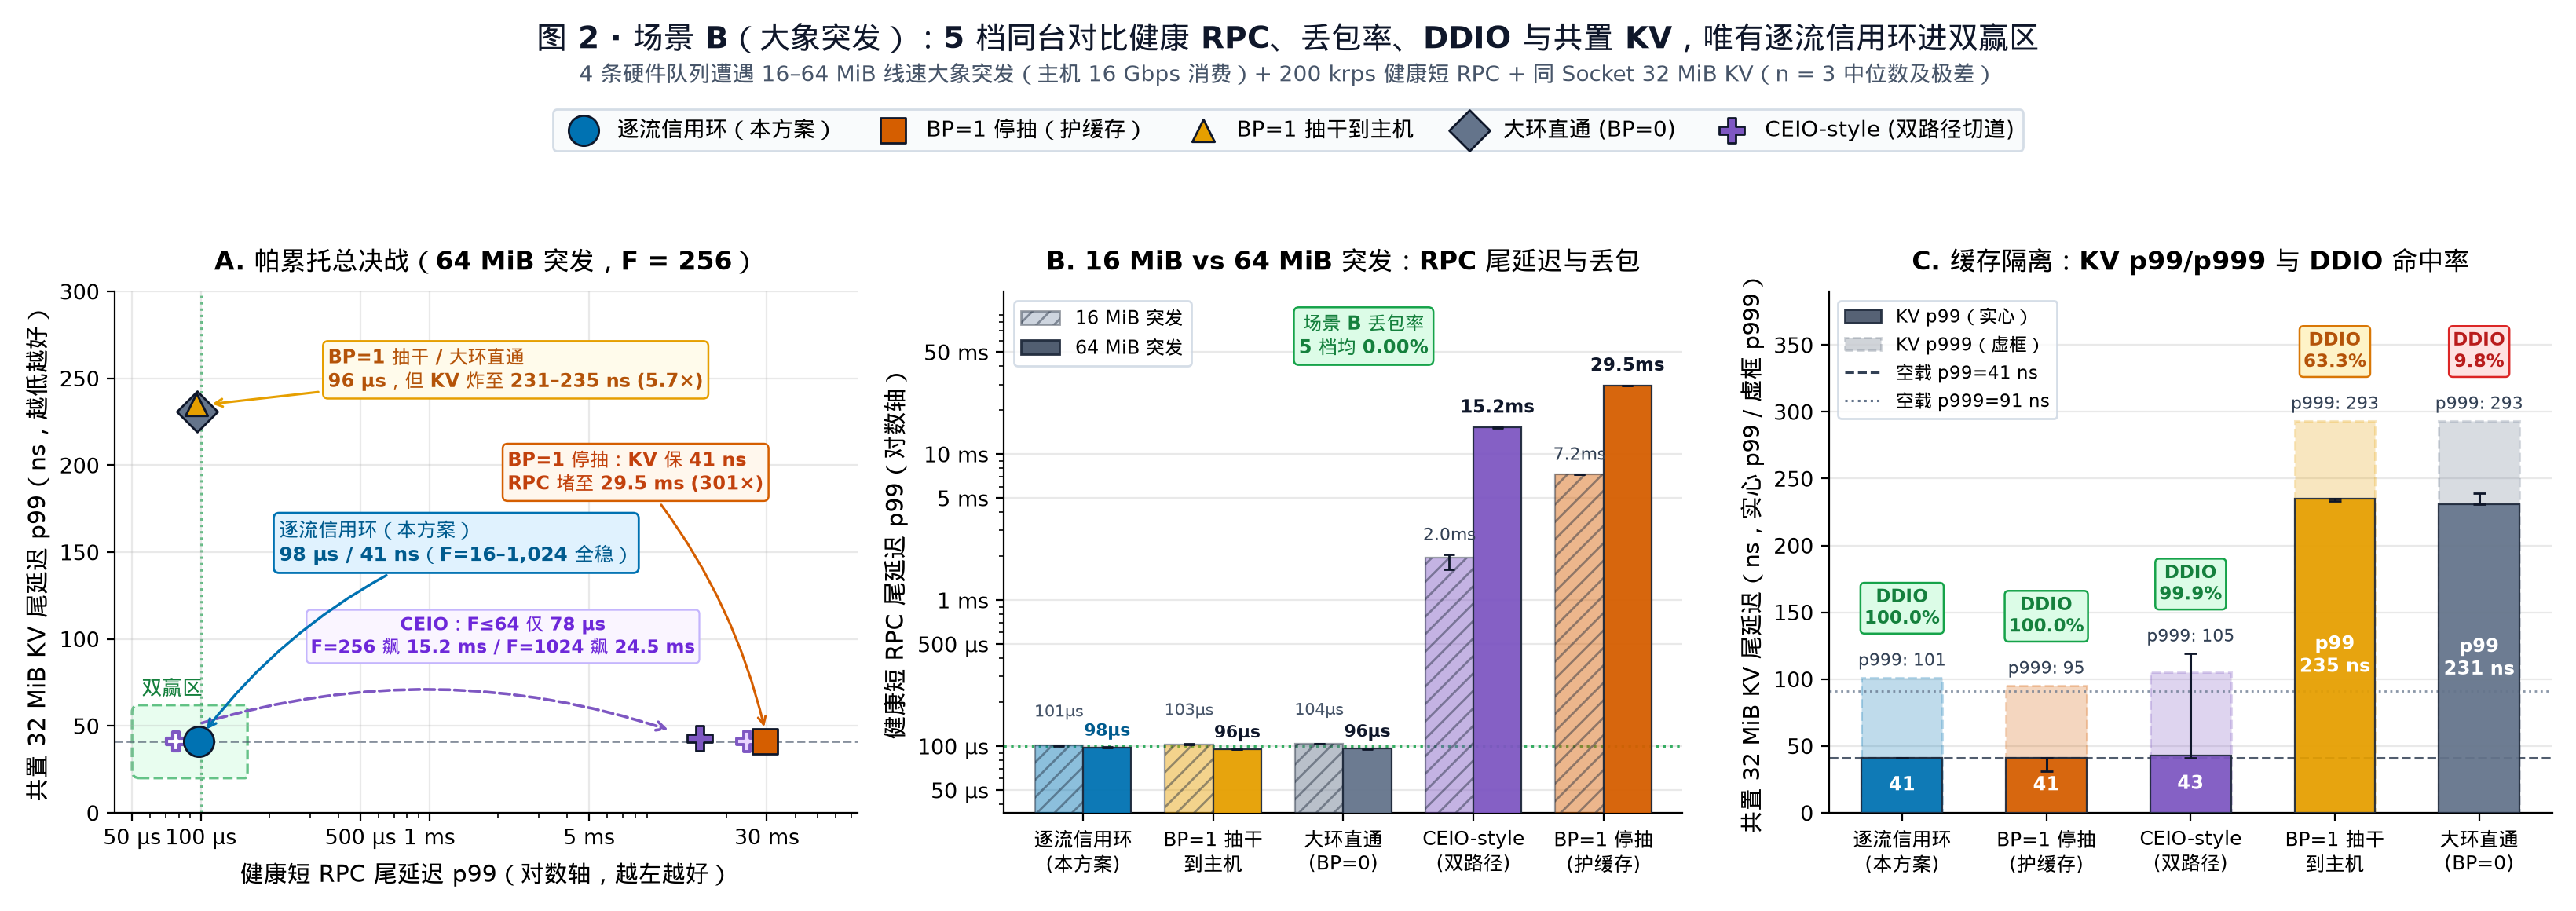

Recreate this plot in Python.
#!/usr/bin/env python3
"""MRV-228 Figure 2: Scenario B (16–64 MiB wire-speed elephant bursts + 200 krps healthy RPCs
+ co-located 32 MiB KV tenant).

100% dynamically computed from `logs/mrv228-2026-11-27/runs.jsonl`.
Shows:
  - Panel A: Pareto showdown (Healthy RPC p99 vs co-located 32 MiB KV p99, 64 MiB burst)
  - Panel B: 16 MiB vs 64 MiB burst healthy RPC p99 + verified 0.00% loss across all 5 arms
  - Panel C: Co-located 32 MiB KV p99 / p999 & host DDIO hit rate (64 MiB burst, F = 256)
"""
import json
import statistics
from collections import defaultdict
from pathlib import Path

from matplotlib.lines import Line2D
import matplotlib.patches as patches
import matplotlib.pyplot as plt
from matplotlib.ticker import FuncFormatter
import numpy as np

import mrvplot

REPO = Path(__file__).resolve().parents[2]
RUNS_PATH = REPO / "logs" / "mrv228-2026-11-27" / "runs.jsonl"

ARMS = [
    ("per_flow_cr", "逐流信用环（本方案）", "#0072B2", "o"),
    ("bp1_stop", "BP=1 停抽（护缓存）", "#D55E00", "s"),
    ("bp1_drain", "BP=1 抽干到主机", "#E69F00", "^"),
    ("large_sdp", "大环直通 (BP=0)", "#64748B", "D"),
    ("ceio", "CEIO-style (双路径切道)", "#7E57C2", "P"),
]

SHORT_LABELS = {
    "per_flow_cr": "逐流信用环\n(本方案)",
    "bp1_stop": "BP=1 停抽\n(护缓存)",
    "ceio": "CEIO-style\n(双路径)",
    "bp1_drain": "BP=1 抽干\n到主机",
    "large_sdp": "大环直通\n(BP=0)",
}


def med(xs):
    return statistics.median(xs)


def med_err(xs):
    m = med(xs)
    return m, m - min(xs), max(xs) - m


def fmt_us(v, _pos=None):
    if v >= 1000:
        ms = v / 1000.0
        return f"{ms:g} ms"
    return f"{v:g} µs"


def fmt_val_us(v):
    if v >= 1000:
        return f"{v/1000:.1f}ms"
    return f"{v:.0f}µs"


def load_verified():
    by_key = defaultdict(list)
    total = 0
    for ln in RUNS_PATH.read_text(encoding="utf-8").splitlines():
        if not ln.strip():
            continue
        r = json.loads(ln)
        total += 1
        assert r["accepted"] is True
        assert r["csr_pre"] == r["csr_post"]
        assert r["host"]["pmu"]["min_running_pct"] >= 99.95
        assert r["host"]["pmu"]["page_faults"] == 0
        assert r["host"]["coloc_kv"]["bad"] == 0
        assert r["host"]["coloc_kv"]["page_faults"] == 0
        if r["arm"] != "kv_solo":
            assert r["client"]["bad"] == 0
            assert r["client"]["torn"] == 0
            assert r["client"]["ooo"] == 0
            assert r["card_pmu"]["min_pct"] >= 99.95
            assert r["merc_phy_delta"]["rx_crc_errors_phy"] == 0
            assert r["merc_phy_delta"]["tx_global_pause"] == 0
            assert r["merc_phy_delta"]["rx_global_pause"] == 0
            if r["arm"] != "large_sdp":
                assert r["client"]["lost"] == 0
        by_key[(r["part"], r["tag"], r["arm"])].append(r)
    assert total == 168
    return by_key


def main():
    by = load_verified()
    solo = by[("S0", "kv_solo", "kv_solo")]
    kv_solo_p99 = med([r["host"]["coloc_kv"]["p99_ns"] for r in solo])
    kv_solo_p999 = med([r["host"]["coloc_kv"]["p999_ns"] for r in solo])

    scen_b_losses = [
        r["client_loss_pct"]
        for (part, _, _), rs in by.items()
        if part in ("B1_FLOWS", "B2_BURST16")
        for r in rs
    ]
    max_b_loss = max(scen_b_losses)

    fig, (ax1, ax2, ax3) = plt.subplots(
        1, 3, figsize=(16.4, 5.8), gridspec_kw={"width_ratios": [1.15, 1.05, 1.12]}
    )

    # ------------------------------------------------------------------
    # Panel A: Pareto (Healthy RPC p99 vs Co-located 32 MiB KV p99)
    # ------------------------------------------------------------------
    win_box = patches.FancyBboxPatch(
        (50, 20), 110, 42,
        boxstyle="round,pad=0.02,rounding_size=4",
        facecolor="#DCFCE7", edgecolor="#16A34A", linewidth=1.2, linestyle="--", alpha=0.65, zorder=1,
    )
    ax1.add_patch(win_box)
    ax1.text(55, 68, "双赢区", fontsize=9.2, fontweight="bold", color="#15803D")

    ax1.axhline(kv_solo_p99, color="#475569", linestyle="--", linewidth=1.0, alpha=0.65, zorder=1)
    ax1.axvline(100.0, color="#16A34A", linestyle=":", linewidth=1.1, alpha=0.7, zorder=1)

    legend_handles = []
    legend_labels = []
    pts_256 = {}

    for arm, label, color, marker in ARMS:
        rs = by[("B1_FLOWS", "B1_F256_b64m", arm)]
        rx = med([r["client"]["rpc_p99_us"] for r in rs])
        ky = med([r["host"]["coloc_kv"]["p99_ns"] for r in rs])
        pts_256[arm] = (rx, ky)
        # Keep both large_sdp (diamond) and bp1_drain (triangle) clearly visible at (96 us, 231/235 ns)
        if arm == "per_flow_cr":
            sz, zo = 190, 8
        elif arm == "large_sdp":
            sz, zo = 175, 5
        elif arm == "bp1_drain":
            sz, zo = 105, 7
        else:
            sz, zo = 135, 6
        sc = ax1.scatter(
            [rx], [ky], s=sz,
            color=color, marker=marker, edgecolors="#0F172A", linewidths=1.0,
            zorder=zo, label=label,
        )
        legend_handles.append(sc)
        legend_labels.append(label)

    # CEIO trajectory F=64 -> F=256 -> F=1024
    ce_64_x = med([r["client"]["rpc_p99_us"] for r in by[("B1_FLOWS", "B1_F64_b64m", "ceio")]])
    ce_64_y = med([r["host"]["coloc_kv"]["p99_ns"] for r in by[("B1_FLOWS", "B1_F64_b64m", "ceio")]])
    ce_1024_x = med([r["client"]["rpc_p99_us"] for r in by[("B1_FLOWS", "B1_F1024_b64m", "ceio")]])
    ce_1024_y = med([r["host"]["coloc_kv"]["p99_ns"] for r in by[("B1_FLOWS", "B1_F1024_b64m", "ceio")]])
    ax1.scatter([ce_64_x], [ce_64_y], s=75, facecolors="white", edgecolors="#7E57C2", marker="P", linewidths=1.5, zorder=4)
    ax1.scatter([ce_1024_x], [ce_1024_y], s=90, facecolors="#E9D5FF", edgecolors="#7E57C2", marker="P", linewidths=1.4, zorder=4)
    ax1.annotate(
        "", xy=(pts_256["ceio"][0] * 0.76, pts_256["ceio"][1] + 4), xytext=(ce_64_x * 1.25, ce_64_y + 10),
        arrowprops=dict(arrowstyle="->", color="#7E57C2", lw=1.3, ls="--", connectionstyle="arc3,rad=-0.16"),
    )

    ax1.set_xscale("log")
    ax1.set_xlim(42, 75000)
    ax1.set_xticks([50, 100, 500, 1000, 5000, 30000])
    ax1.xaxis.set_major_formatter(FuncFormatter(fmt_us))
    ax1.set_ylim(0, 300)
    ax1.set_xlabel("健康短 RPC 尾延迟 p99（对数轴，越左越好）", fontsize=10.8, labelpad=6)
    ax1.set_ylabel("共置 32 MiB KV 尾延迟 p99（ns，越低越好）", fontsize=10.8)
    ax1.set_title("A. 帕累托总决战（64 MiB 突发，F = 256）", fontsize=12.0, fontweight="bold", pad=10)
    ax1.tick_params(axis="both", labelsize=9.8)
    ax1.grid(True, which="major", alpha=0.28)
    ax1.grid(False, which="minor")

    pf_x, pf_y = pts_256["per_flow_cr"]
    bp_x, bp_y = pts_256["bp1_stop"]
    bd_x, bd_y = pts_256["bp1_drain"]
    ls_x, ls_y = pts_256["large_sdp"]
    ce_x, ce_y = pts_256["ceio"]

    ax1.annotate(
        f"逐流信用环（本方案）\n{pf_x:.0f} µs / {pf_y:.0f} ns（F=16–1,024 全稳）",
        xy=(pf_x * 1.05, pf_y + 5), xytext=(220, 145),
        fontsize=8.9, fontweight="bold", color="#005B8E",
        bbox=dict(boxstyle="round,pad=0.28", facecolor="#E0F2FE", edgecolor="#0072B2", lw=1.0),
        arrowprops=dict(arrowstyle="->", color="#0072B2", lw=1.2, connectionstyle="arc3,rad=0.14"),
        zorder=9,
    )
    ax1.annotate(
        f"BP=1 抽干 / 大环直通\n{bd_x:.0f} µs，但 KV 炸至 {ls_y:.0f}–{bd_y:.0f} ns ({bd_y/kv_solo_p99:.1f}×)",
        xy=(bd_x * 1.12, bd_y), xytext=(360, 245),
        fontsize=8.8, fontweight="bold", color="#B45309",
        bbox=dict(boxstyle="round,pad=0.26", facecolor="#FFFBEB", edgecolor="#E69F00", lw=0.9),
        arrowprops=dict(arrowstyle="->", color="#E69F00", lw=1.1),
        zorder=9,
    )
    ax1.annotate(
        f"BP=1 停抽：KV 保 {bp_y:.0f} ns\nRPC 堵至 {bp_x/1000:.1f} ms ({bp_x/pf_x:.0f}×)",
        xy=(bp_x, bp_y + 6), xytext=(2200, 186),
        fontsize=8.7, fontweight="bold", color="#C2410C",
        bbox=dict(boxstyle="round,pad=0.26", facecolor="#FFF7ED", edgecolor="#D55E00", lw=0.9),
        arrowprops=dict(arrowstyle="->", color="#D55E00", lw=1.1, connectionstyle="arc3,rad=-0.12"),
        zorder=9,
    )
    ax1.text(
        2100, 92,
        f"CEIO：F≤64 仅 {ce_64_x:.0f} µs\nF=256 飙 {ce_x/1000:.1f} ms / F=1024 飙 {ce_1024_x/1000:.1f} ms",
        fontsize=8.3, fontweight="bold", color="#6D28D9", ha="center",
        bbox=dict(boxstyle="round,pad=0.22", facecolor="#FAF5FF", edgecolor="#C4B5FD", lw=0.8),
        zorder=8,
    )

    # ------------------------------------------------------------------
    # Panel B: 16 MiB vs 64 MiB burst Healthy RPC p99 (F = 256)
    # ------------------------------------------------------------------
    b_order = ["per_flow_cr", "bp1_drain", "large_sdp", "ceio", "bp1_stop"]
    color_map = {a[0]: a[2] for a in ARMS}
    xb = np.arange(len(b_order))
    w = 0.37

    b16_m, b16_lo, b16_hi = [], [], []
    b64_m, b64_lo, b64_hi = [], [], []
    for arm in b_order:
        m16, l16, h16 = med_err([r["client"]["rpc_p99_us"] for r in by[("B2_BURST16", "B2_F256_b16m", arm)]])
        m64, l64, h64 = med_err([r["client"]["rpc_p99_us"] for r in by[("B1_FLOWS", "B1_F256_b64m", arm)]])
        b16_m.append(m16); b16_lo.append(l16); b16_hi.append(h16)
        b64_m.append(m64); b64_lo.append(l64); b64_hi.append(h64)

    ax2.bar(
        xb - w / 2, b16_m, width=w,
        color=[color_map[a] for a in b_order], alpha=0.45,
        edgecolor="#1E293B", linewidth=0.8, hatch="///", zorder=3,
    )
    ax2.bar(
        xb + w / 2, b64_m, width=w,
        color=[color_map[a] for a in b_order], alpha=0.95,
        edgecolor="#1E293B", linewidth=0.8, zorder=3,
    )
    ax2.errorbar(xb - w / 2, b16_m, yerr=[b16_lo, b16_hi], fmt="none", ecolor="#0F172A", elinewidth=1.0, capsize=2.6, zorder=4)
    ax2.errorbar(xb + w / 2, b64_m, yerr=[b64_lo, b64_hi], fmt="none", ecolor="#0F172A", elinewidth=1.0, capsize=2.6, zorder=4)

    ax2.axhline(100.0, color="#16A34A", linestyle=":", linewidth=1.2, alpha=0.85, zorder=2)
    ax2.set_yscale("log")
    ax2.set_ylim(35, 130000)
    ax2.set_yticks([50, 100, 500, 1000, 5000, 10000, 50000])
    ax2.yaxis.set_major_formatter(FuncFormatter(fmt_us))
    ax2.set_xticks(xb)
    ax2.set_xticklabels([SHORT_LABELS[a] for a in b_order], fontsize=9.0)
    ax2.set_ylabel("健康短 RPC 尾延迟 p99（对数轴）", fontsize=10.8)
    ax2.set_title("B. 16 MiB vs 64 MiB 突发：RPC 尾延迟与丢包", fontsize=12.0, fontweight="bold", pad=10)
    ax2.tick_params(axis="y", labelsize=9.8)
    ax2.grid(True, axis="y", which="major", alpha=0.28)
    ax2.grid(False, which="minor")
    ax2.grid(False, axis="x")

    p16 = patches.Patch(facecolor="#94A3B8", alpha=0.45, hatch="///", edgecolor="#1E293B", label="16 MiB 突发")
    p64 = patches.Patch(facecolor="#475569", alpha=0.95, edgecolor="#1E293B", label="64 MiB 突发")
    ax2.legend(handles=[p16, p64], loc="upper left", fontsize=8.8, frameon=True, facecolor="white", edgecolor="#CBD5E1")
    # Place 0.00% loss badge in the wide open empty pocket over bars 1 & 2 (x = 0.44, y = 0.96)
    ax2.text(
        0.53, 0.96, f"场景 B 丢包率\n5 档均 {max_b_loss:.2f}%",
        transform=ax2.transAxes, ha="center", va="top", fontsize=8.8, fontweight="bold", color="#15803D",
        bbox=dict(boxstyle="round,pad=0.26", facecolor="#DCFCE7", edgecolor="#16A34A", lw=0.9),
    )

    for i, (v16, h16, v64, h64, arm) in enumerate(zip(b16_m, b16_hi, b64_m, b64_hi, b_order)):
        if v16 < 200 and v64 < 200:
            # Stagger tiny 100us labels cleanly so left/right bars never collide
            ax2.text(i - w / 2, (v16 + h16) * 1.48, fmt_val_us(v16), ha="center", va="bottom", fontsize=7.6, color="#475569")
            ax2.text(
                i + w / 2, (v64 + h64) * 1.12, fmt_val_us(v64),
                ha="center", va="bottom", fontsize=8.0,
                fontweight="bold", color="#005B8E" if arm == "per_flow_cr" else "#0F172A",
            )
        else:
            ax2.text(i - w / 2, (v16 + h16) * 1.18, fmt_val_us(v16), ha="center", va="bottom", fontsize=7.8, color="#334155")
            ax2.text(
                i + w / 2, (v64 + h64) * 1.18, fmt_val_us(v64),
                ha="center", va="bottom", fontsize=8.2, fontweight="bold", color="#0F172A",
            )

    # ------------------------------------------------------------------
    # Panel C: Co-located KV p99 / p999 + DDIO hit rate (64 MiB, F = 256)
    # ------------------------------------------------------------------
    c_order = ["per_flow_cr", "bp1_stop", "ceio", "bp1_drain", "large_sdp"]
    xc = np.arange(len(c_order))

    kv99_m, kv99_lo, kv99_hi, kv999_m, ddio_m = [], [], [], [], []
    for arm in c_order:
        rs = by[("B1_FLOWS", "B1_F256_b64m", arm)]
        m99, l99, h99 = med_err([r["host"]["coloc_kv"]["p99_ns"] for r in rs])
        kv99_m.append(m99); kv99_lo.append(l99); kv99_hi.append(h99)
        kv999_m.append(med([r["host"]["coloc_kv"]["p999_ns"] for r in rs]))
        ddio_m.append(med([r["host"]["pmu"]["ddio_hit_pct"] for r in rs]))

    ax3.bar(
        xc, kv999_m, width=0.56,
        color=[color_map[a] for a in c_order], alpha=0.25,
        edgecolor=[color_map[a] for a in c_order], linewidth=1.1, linestyle="--", zorder=2,
    )
    ax3.bar(
        xc, kv99_m, width=0.56,
        color=[color_map[a] for a in c_order], alpha=0.92,
        edgecolor="#1E293B", linewidth=0.8, zorder=3,
    )
    ax3.errorbar(xc, kv99_m, yerr=[kv99_lo, kv99_hi], fmt="none", ecolor="#0F172A", elinewidth=1.1, capsize=3.0, zorder=4)

    ax3.axhline(kv_solo_p99, color="#334155", linestyle="--", linewidth=1.1, alpha=0.85, zorder=2)
    ax3.axhline(kv_solo_p999, color="#64748B", linestyle=":", linewidth=1.0, alpha=0.75, zorder=2)

    ax3.set_ylim(0, 390)
    ax3.set_xticks(xc)
    ax3.set_xticklabels([SHORT_LABELS[a] for a in c_order], fontsize=9.0)
    ax3.set_ylabel("共置 32 MiB KV 尾延迟（ns，实心 p99 / 虚框 p999）", fontsize=10.5)
    ax3.set_title("C. 缓存隔离：KV p99/p999 与 DDIO 命中率", fontsize=12.0, fontweight="bold", pad=10)
    ax3.tick_params(axis="y", labelsize=9.8)
    ax3.grid(True, axis="y", alpha=0.28)
    ax3.grid(False, axis="x")

    leg_handles_c = [
        patches.Patch(facecolor="#475569", alpha=0.92, edgecolor="#1E293B", label="KV p99（实心）"),
        patches.Patch(facecolor="#475569", alpha=0.25, edgecolor="#475569", linestyle="--", label="KV p999（虚框）"),
        Line2D([0], [0], color="#334155", linestyle="--", lw=1.1, label=f"空载 p99={kv_solo_p99:.0f} ns"),
        Line2D([0], [0], color="#64748B", linestyle=":", lw=1.1, label=f"空载 p999={kv_solo_p999:.0f} ns"),
    ]
    ax3.legend(handles=leg_handles_c, loc="upper left", fontsize=8.3, frameon=True, facecolor="white", edgecolor="#CBD5E1")

    for i, (arm, v99, h99, v999, ddio) in enumerate(zip(c_order, kv99_m, kv99_hi, kv999_m, ddio_m)):
        if v99 >= 80:
            ax3.text(i, v99 * 0.5, f"p99\n{v99:.0f} ns", ha="center", va="center", fontsize=8.6, fontweight="bold", color="white", zorder=5)
        else:
            ax3.text(i, v99 * 0.5, f"{v99:.0f}", ha="center", va="center", fontsize=8.6, fontweight="bold", color="white", zorder=5)
        top_ref = max(v999, v99 + h99)
        ax3.text(i, top_ref + 6, f"p999: {v999:.0f}", ha="center", va="bottom", fontsize=8.0, color="#334155")
        if ddio >= 99.0:
            bg, fg, ec = "#DCFCE7", "#15803D", "#16A34A"
        elif ddio >= 50.0:
            bg, fg, ec = "#FEF3C7", "#B45309", "#D97706"
        else:
            bg, fg, ec = "#FEE2E2", "#B91C1C", "#DC2626"
        ax3.text(
            i, top_ref + 36, f"DDIO\n{ddio:.1f}%",
            ha="center", va="bottom", fontsize=8.2, fontweight="bold", color=fg,
            bbox=dict(boxstyle="round,pad=0.22", facecolor=bg, edgecolor=ec, lw=0.9),
        )

    fig.suptitle(
        "图 2 · 场景 B（大象突发）：5 档同台对比健康 RPC、丢包率、DDIO 与共置 KV，唯有逐流信用环进双赢区",
        fontsize=14.0, fontweight="bold", y=0.975, color="#0F172A",
    )
    fig.text(
        0.5, 0.918,
        "4 条硬件队列遭遇 16–64 MiB 线速大象突发（主机 16 Gbps 消费）+ 200 krps 健康短 RPC + 同 Socket 32 MiB KV（n = 3 中位数及极差）",
        ha="center", va="center", fontsize=10.2, color="#475569",
    )
    fig.legend(
        legend_handles, legend_labels,
        loc="upper center", bbox_to_anchor=(0.5, 0.892),
        ncol=5, frameon=True, facecolor="#F8FAFC", edgecolor="#CBD5E1",
        fontsize=10.2, handletextpad=0.5, columnspacing=1.5,
    )

    fig.tight_layout(rect=[0.0, 0.0, 1.0, 0.815])
    png = mrvplot.HERE / "mrv-228-fig2-scenario-b-burst.png"
    svg = mrvplot.HERE / "mrv-228-fig2-scenario-b-burst.svg"
    fig.savefig(png, dpi=200)
    fig.savefig(svg)
    plt.close(fig)
    print(f"Saved {png} ({png.stat().st_size} bytes)")


if __name__ == "__main__":
    main()
